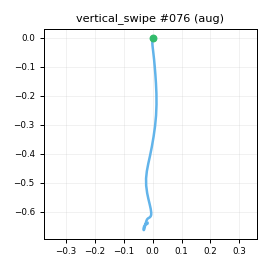

Data behind this chart, as committed beside it:
t_s, ax, ay, az, gx, gy, gz, seq
0.00000, -0.7721, -0.01608, 0.5566, -0.6382, 0.2687, 0.4868, 0
0.00900, -0.773, -0.00124, 0.5669, -0.4561, -0.3027, -0.4139, 1
0.01900, -0.7734, -0.02462, 0.558, -0.09774, -0.8303, -1.604, 2
0.02900, -0.7512, -0.02872, 0.5795, -0.9184, -0.4689, -0.6886, 3
0.04000, -0.7387, -0.04118, 0.5621, -0.8267, -0.4622, 0.544, 4
0.04900, -0.7262, -0.03134, 0.5828, -1.091, 0.677, 0.8451, 5
0.05900, -0.6745, -0.01219, 0.597, -1.832, 0.8897, 1.088, 6
0.06900, -0.6404, -0.02675, 0.5984, -1.506, 3.268, 1.862, 7
0.07900, -0.5868, -0.01578, 0.6018, -0.7827, 6.649, 2.325, 8
0.08900, -0.5214, 0.00901, 0.5703, -0.115, 11.81, 3.174, 9
0.09900, -0.4367, 0.03460, 0.5628, 0.3036, 18.31, 1.868, 10
0.109, -0.3862, 0.05893, 0.5331, 0.1163, 24.56, 1.375, 11
0.119, -0.3321, 0.04198, 0.4566, -0.6515, 32.68, 1.135, 12
0.129, -0.2027, -0.01406, 0.4235, -0.1903, 39.55, 0.997, 13
0.139, -0.02456, -0.04083, 0.3894, 1.196, 48.18, 2.943, 14
0.149, 0.1736, -0.07317, 0.3748, 4.78, 59.6, 6.426, 15
0.159, 0.4026, -0.1326, 0.3942, 8.001, 72.11, 7.379, 16
0.17, 0.7563, -0.08876, 0.4616, 11.27, 90.8, 8.263, 17
0.179, 1.047, -0.04714, 0.5204, 12.98, 116.7, 12.04, 18
0.189, 1.355, -0.06278, 0.5667, 16.86, 151.6, 16.74, 19
0.199, 1.44, 0.00896, 0.478, 17.94, 194.9, 15.63, 20
0.21, 1.26, 0.09707, 0.2354, 20.71, 252.4, 11.61, 21
0.219, 0.884, 0.1992, -0.02421, 19.77, 297.4, 3.227, 22
0.229, 0.5433, 0.335, -0.2549, 14.66, 324.7, -0.7394, 23
0.239, 0.1985, 0.4482, -0.4829, 2.193, 337.4, -1.704, 24
0.249, -0.1411, 0.5187, -0.6556, -13.51, 340, -2.431, 25
0.259, -0.4527, 0.4909, -0.747, -31.47, 334.6, -2.887, 26
0.269, -0.7618, 0.2924, -0.866, -45.59, 324.5, -8.465, 27
0.279, -1.085, 0.04600, -0.9736, -52.84, 306.3, -11, 28
0.289, -1.329, -0.2049, -1.01, -56.36, 280.8, 0.04236, 29
0.299, -1.446, -0.3419, -0.9494, -55.86, 253, 20.63, 30
0.309, -1.52, -0.3396, -0.9485, -44.32, 232.9, 36.02, 31
0.319, -1.683, -0.2604, -0.9799, -23.71, 223.9, 35.16, 32
0.329, -1.935, -0.1913, -1.074, 2.748, 221.3, 17.02, 33
0.34, -2.172, -0.1007, -1.142, 28, 212.2, -7.388, 34
0.349, -2.352, -0.01531, -1.158, 40.99, 195, -23.21, 35
0.359, -2.46, 0.03452, -1.137, 41.72, 172.6, -29.41, 36
0.369, -2.446, 0.04954, -1.068, 31.6, 143.1, -26.6, 37
0.38, -2.342, 0.00479, -0.98, 14.79, 107.6, -15.42, 38
0.389, -2.16, -0.03307, -0.8331, -1.749, 74.69, -1.37, 39
0.399, -1.933, -0.06079, -0.672, -16.52, 47.49, 13.43, 40
0.409, -1.7, -0.06685, -0.5126, -26.26, 28.52, 24.98, 41
0.419, -1.497, -0.01598, -0.385, -31.3, 19.39, 31.4, 42
0.429, -1.317, 0.05185, -0.2501, -29.73, 18.55, 29.32, 43
0.439, -1.174, 0.09624, -0.228, -24.28, 27.91, 21.64, 44
0.449, -1.115, 0.1352, -0.2613, -18.86, 41.39, 14.54, 45
0.459, -1.154, 0.13, -0.3355, -16.08, 54.18, 13.01, 46
0.469, -1.313, 0.1057, -0.4656, -16.23, 62.54, 13.96, 47
0.479, -1.454, 0.06664, -0.5653, -14.57, 62.27, 13.08, 48
0.489, -1.549, 0.00253, -0.6264, -12.96, 52.89, 10.94, 49
0.499, -1.554, -0.02648, -0.6583, -10.25, 37.16, 10.71, 50
0.51, -1.443, -0.05659, -0.6253, -8.743, 17.49, 14.33, 51
0.519, -1.26, -0.08777, -0.567, -6.127, 1.321, 17.75, 52
0.529, -1.115, -0.06599, -0.5002, -4.134, -9.712, 19.48, 53
0.539, -0.998, -0.03802, -0.448, -1.946, -14.52, 22.26, 54
0.549, -0.9104, -0.02132, -0.4091, 0.6231, -16.57, 22.48, 55
0.559, -0.8546, 0.00091, -0.4077, 2.57, -16.51, 22.85, 56
0.569, -0.817, 0.03530, -0.3671, 3.811, -16.52, 21.59, 57
0.579, -0.7973, 0.06278, -0.3485, 4.551, -15.59, 19.38, 58
0.589, -0.7805, 0.07935, -0.3585, 4.464, -14.48, 15.26, 59
... 23 more rows
